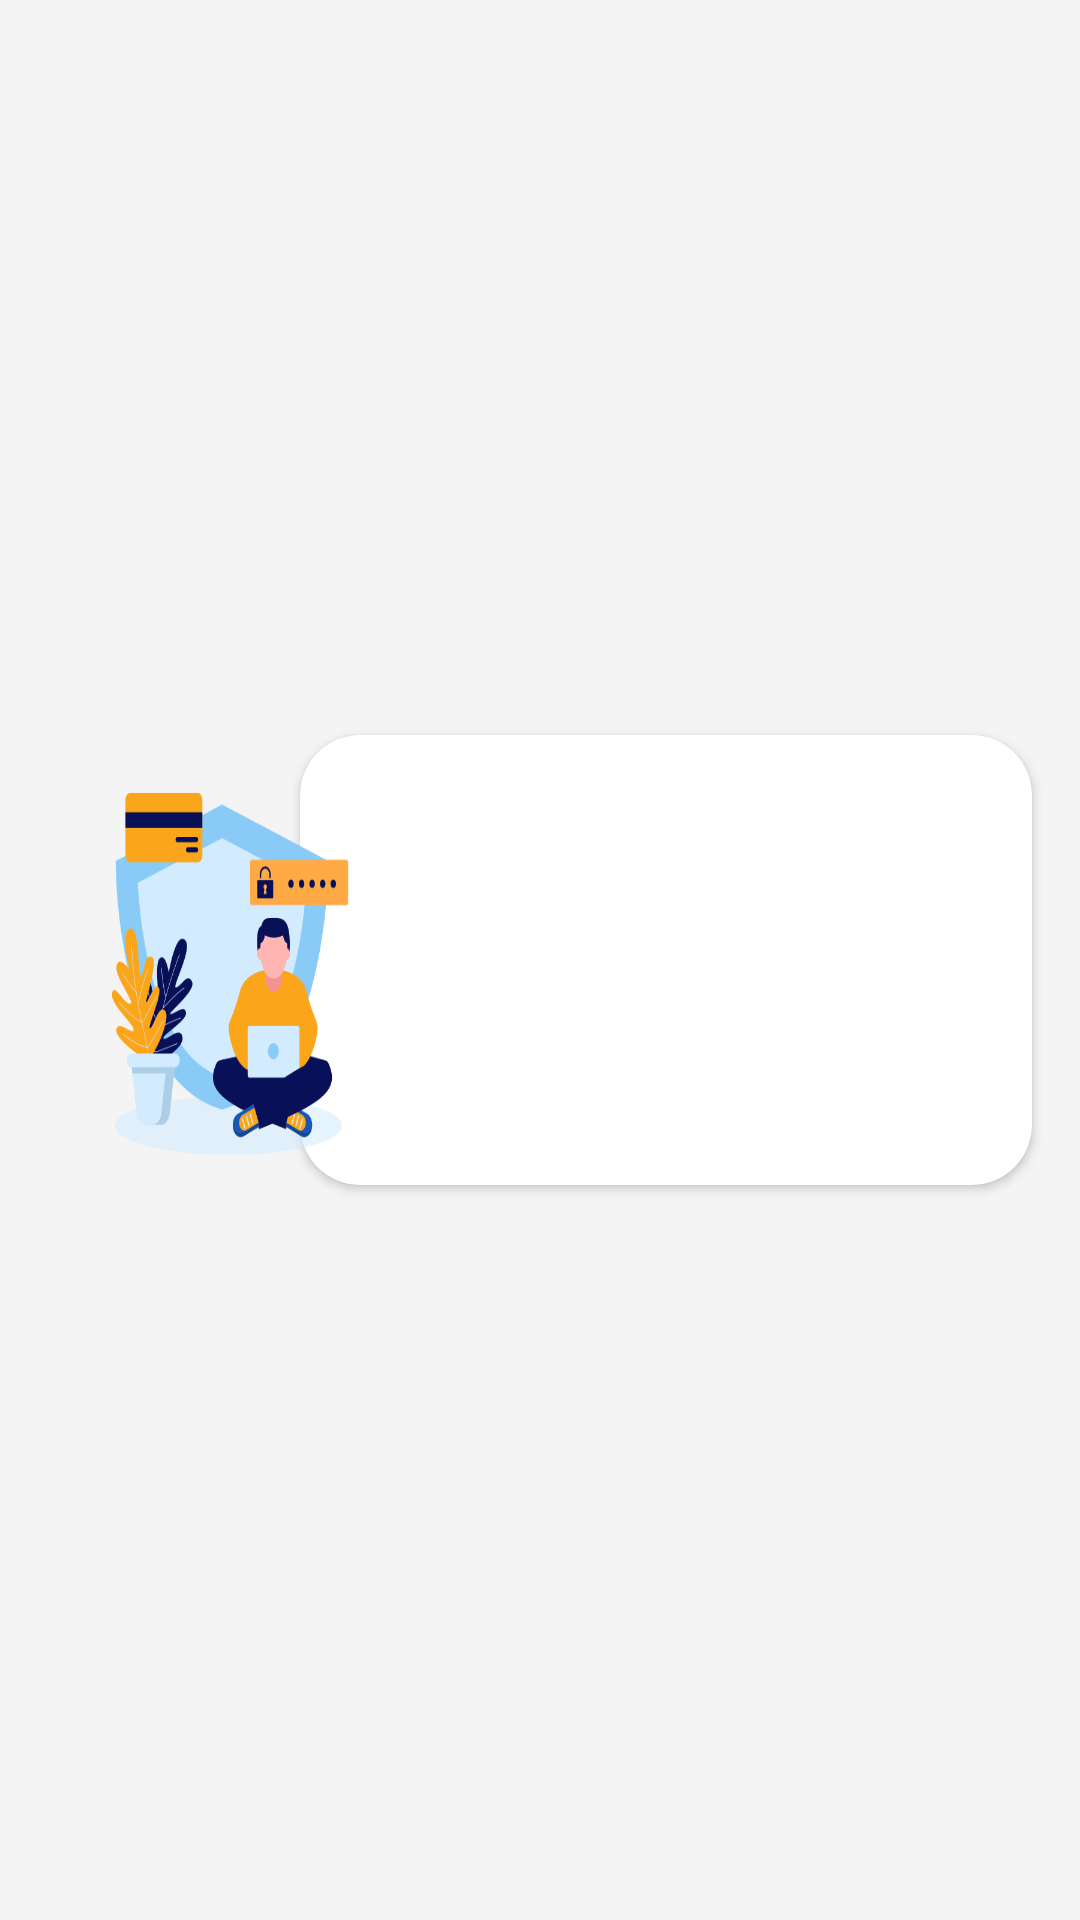

Produce the Android XML layout that renders to this screen, including the resource entries it uses.
<!-- AndroidManifest.xml: application theme Theme.MeetU -->
<!-- res/layout/home_post.xml -->
<?xml version="1.0" encoding="utf-8"?>
<androidx.constraintlayout.motion.widget.MotionLayout xmlns:android="http://schemas.android.com/apk/res/android"
    xmlns:app="http://schemas.android.com/apk/res-auto"
    xmlns:tools="http://schemas.android.com/tools"
    android:id="@+id/relativeLayout2"
    android:layout_width="match_parent"
    android:layout_height="wrap_content"
    android:background="#F4F4F4"
    app:layoutDescription="@xml/home_post_scene">

    <ImageView
        android:id="@+id/postImage"
        android:layout_width="150dp"
        android:layout_height="150dp"
        android:layout_marginTop="8dp"
        android:elevation="10dp"
        android:scaleType="fitXY"
        app:layout_constraintBottom_toBottomOf="parent"
        app:layout_constraintStart_toStartOf="parent"
        app:layout_constraintTop_toTopOf="parent"
        android:src="@drawable/register"/>


    <androidx.cardview.widget.CardView
        android:id="@+id/cardView"
        android:layout_width="match_parent"
        android:layout_height="150dp"
        android:layout_marginStart="100dp"
        android:layout_marginTop="16dp"
        android:layout_marginEnd="16dp"
        android:layout_marginBottom="16dp"
        app:cardCornerRadius="20dp"
        app:layout_constraintBottom_toBottomOf="parent"
        app:layout_constraintEnd_toEndOf="parent"
        app:layout_constraintStart_toStartOf="parent"
        app:layout_constraintTop_toTopOf="parent"
        >

        <androidx.constraintlayout.widget.ConstraintLayout
            android:layout_width="match_parent"
            android:layout_height="match_parent">

            <TextView
                android:id="@+id/postTitle"
                android:layout_width="0dp"
                android:layout_height="wrap_content"
                android:layout_marginStart="60dp"
                android:layout_marginTop="24dp"
                android:layout_marginEnd="8dp"
                tools:text="Salmon Salad"
                android:textSize="18sp"
                android:textStyle="bold"
                app:layout_constraintEnd_toEndOf="parent"
                app:layout_constraintStart_toStartOf="parent"
                app:layout_constraintTop_toTopOf="parent" />

            <TextView
                android:id="@+id/postDescription"
                android:layout_width="0dp"
                android:layout_height="wrap_content"
                android:layout_marginStart="60dp"
                android:layout_marginEnd="16dp"
                tools:text="One of the easiest equations for a wholesome meal is vegetables + salmon. Both are packed with nutrients like protein, healthy fats, and fiber that just make you feel good with every single bite, and this simple recipe is proof"

                android:ellipsize="end"
                android:maxLines="3"
                app:layout_constraintEnd_toEndOf="parent"
                app:layout_constraintStart_toStartOf="parent"
                app:layout_constraintTop_toBottomOf="@+id/postTitle" />


            <Button
                android:id="@+id/btnShare"
                android:layout_width="33dp"
                android:layout_height="34dp"
                android:layout_marginStart="154dp"
                android:layout_marginEnd="108dp"
                android:layout_marginBottom="16dp"
                android:foreground="@drawable/share_foreground"
                android:gravity="center"
                app:layout_constraintBottom_toBottomOf="parent"
                app:layout_constraintEnd_toEndOf="parent"
                app:layout_constraintStart_toStartOf="parent"
                app:layout_constraintTop_toBottomOf="@+id/postDescription"
                app:layout_constraintVertical_bias="0.0" />

        </androidx.constraintlayout.widget.ConstraintLayout>
    </androidx.cardview.widget.CardView>



</androidx.constraintlayout.motion.widget.MotionLayout>
<!-- resources referenced by this layout -->
<resources>
  <!-- drawable register: png bitmap (drawable-v24, 32765 bytes) -->
  <!-- drawable share_foreground (drawable) -->
  <vector xmlns:android="http://schemas.android.com/apk/res/android"
      android:width="108dp"
      android:height="108dp"
      android:viewportWidth="108"
      android:viewportHeight="108"
      android:tint="#885DEE">
    <group android:scaleX="2.61"
        android:scaleY="2.61"
        android:translateX="22.68"
        android:translateY="22.68">
      <path
          android:fillColor="@android:color/white"
          android:pathData="M18,16.08c-0.76,0 -1.44,0.3 -1.96,0.77L8.91,12.7c0.05,-0.23 0.09,-0.46 0.09,-0.7s-0.04,-0.47 -0.09,-0.7l7.05,-4.11c0.54,0.5 1.25,0.81 2.04,0.81 1.66,0 3,-1.34 3,-3s-1.34,-3 -3,-3 -3,1.34 -3,3c0,0.24 0.04,0.47 0.09,0.7L8.04,9.81C7.5,9.31 6.79,9 6,9c-1.66,0 -3,1.34 -3,3s1.34,3 3,3c0.79,0 1.5,-0.31 2.04,-0.81l7.12,4.16c-0.05,0.21 -0.08,0.43 -0.08,0.65 0,1.61 1.31,2.92 2.92,2.92 1.61,0 2.92,-1.31 2.92,-2.92s-1.31,-2.92 -2.92,-2.92z"/>
    </group>
  </vector>
  <style name="Theme.MeetU" parent="Theme.MaterialComponents.DayNight.NoActionBar">
          
          <item name="colorPrimary">@color/purple_500</item>
          <item name="colorPrimaryVariant">@color/purple_700</item>
          <item name="colorOnPrimary">@color/white</item>
          
          <item name="colorSecondary">@color/teal_200</item>
          <item name="colorSecondaryVariant">@color/teal_700</item>
          <item name="colorOnSecondary">@color/black</item>
          
          <item name="android:statusBarColor" tools:targetApi="l">?attr/colorPrimaryVariant</item>
          
      </style>
  <!-- not gathered from this repository: default colours our renderer supplied (Android Studio template values) -->
  <color name="purple_500">#FF6200EE</color>
  <color name="purple_700">#FF3700B3</color>
  <color name="teal_200">#FF03DAC5</color>
  <color name="teal_700">#FF018786</color>
  <color name="black">#FF000000</color>
  <color name="white">#FFFFFFFF</color>
</resources>
